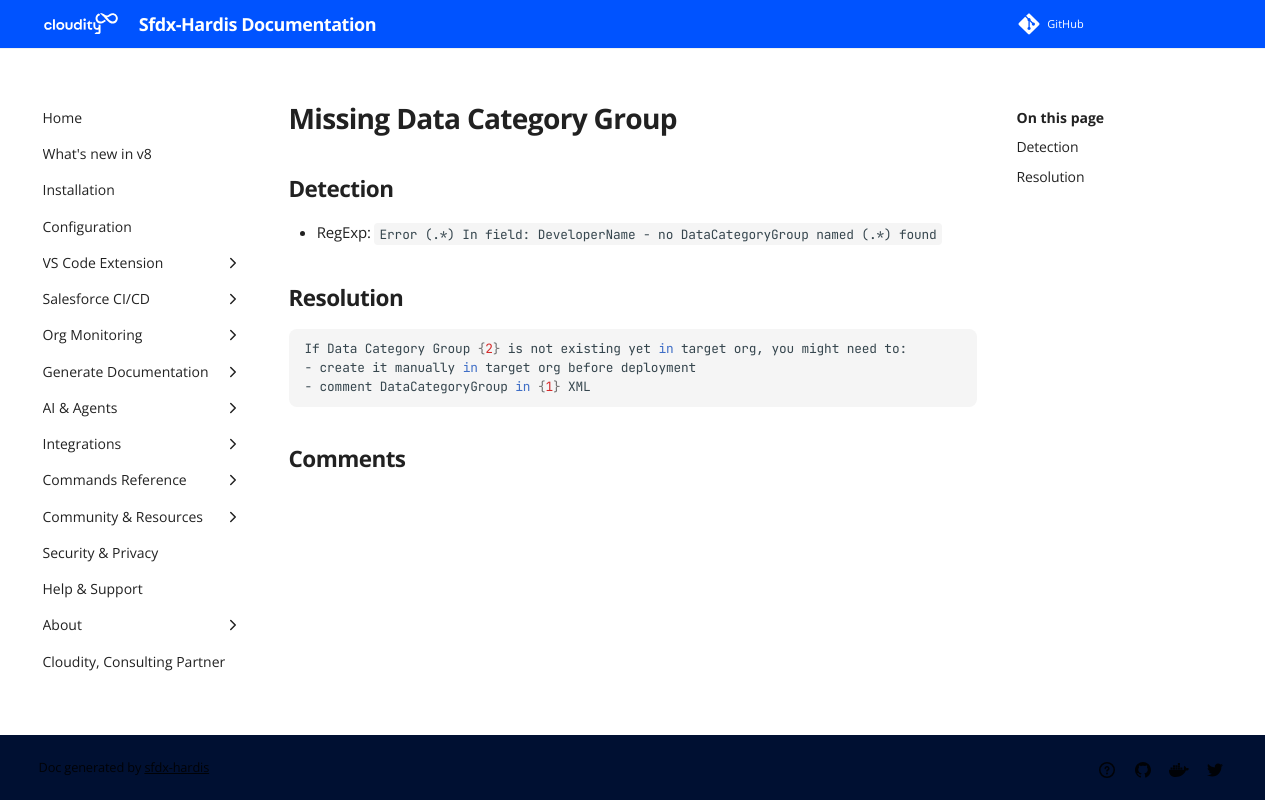

repository: hardisgroupcom/sfdx-hardis · page: sf-deployment-assistant/Missing-Data-Category-Group/index.html · generator: mkdocs

---
title: "Missing Data Category Group (Deployment assistant)"
description: "How to solve Salesforce deployment error \"Error (.*) In field: DeveloperName - no DataCategoryGroup named (.*) found\""
---
<!-- markdownlint-disable MD013 -->
# Missing Data Category Group

## Detection

- RegExp: `Error (.*) In field: DeveloperName - no DataCategoryGroup named (.*) found`

## Resolution

```shell
If Data Category Group {2} is not existing yet in target org, you might need to:
- create it manually in target org before deployment
- comment DataCategoryGroup in {1} XML

```
